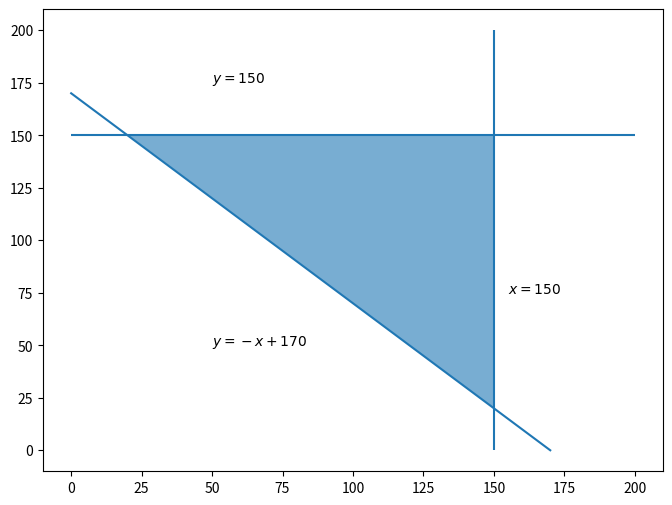

This chart was generated by the following Python code: (Note: this script raises an exception after producing the figure.)
import matplotlib.pyplot as plt
from matplotlib.patches import Polygon
import numpy as np

x = np.linspace(0, 170, 10)
fig, ax = plt.subplots(figsize=(8, 6))
ax.plot(x, -x + 170)
ax.hlines(150, 0, 200)
ax.vlines(150, 0, 200)

feasible = Polygon(np.array([[20, 150], [150, 150], [150, 20]]), alpha=0.6)
ax.add_patch(feasible)
ax.text(50, 50, "$y=-x + 170$")
ax.text(50, 175, "$y = 150$")
ax.text(155, 75, "$x=150$")

display(fig)

def to_standard_form(c, A, b):
    """
    Convert a linear program of the form
    
    min_x dot(c, x) s.t. Ax <= b and x >= 0
    
    into a standrd linear program of the form
    
    min_xbar dot(cbar, xbar) s.t. Ax + s = b and xbar >= 0
    """
    # check dimensions
    m, n = A.shape
    assert (len(b), len(c)) == (m, n)
    cbar = np.concatenate([c, np.zeros(m)])
    Abar = np.column_stack([A, np.eye(m)])
    
    # b is unchanged
    return cbar, Abar, b

def build_tableau(cbar: np.ndarray, Abar: np.ndarray, b: np.ndarray) -> np.ndarray:
    """
    Given cbar, Abar, and b for a stanard linear program
    
    construct a tableau of the form
    
    D = [[0, cbar.T], [b - Abar]]
    """
    # replace `pass` with your code
    pass

def simplex_solve(D: np.ndarray) -> np.ndarray:
    """
    Given a tableau representing a linear program, apply the 
    simplex algorithm and return the optimal tableau
    """
    while not should_terminate(D):
        col = pivot_column(D)
        row = pivot_row(D, col)
        D = do_pivot(D, col, row)
    return D

def should_terminate(D: np.ndarray) -> bool:
    """
    Given a tableau D, check the termination condition which is
    that all of D[0, 1:] >= 0
    """
    # replace `pass` with your code
    pass

def pivot_column(D) -> int:
    """
    Given a tableau D, find the next pivot column
    """
    # replace `pass` with your code
    pass

def pivot_row(D, col: int) -> int:
    """
    Given a tableau D and pivot column `col`, find the next pivot column
    """    
    # replace `pass` with your code
    pass

def do_pivot(D, col, row) -> np.ndarray:
    """
    Given a tableau D and a pivot `col` and `row`, do the pivot operation
    """
    # apply step 1. of strategy to make D[row, col] = 1
    
    
    for i2 in range(D.shape[0]):        
        if i2 != row and D[i2, col] != 0:
            # your code here Apply step 2. of strategy above
            pass
    
    return D

def extract_solution(D_opt, n):
    xs = np.zeros(D_opt.shape[1] - 1)
    for j in range(1, D_opt.shape[1]):
        if D_opt[0, j] > 0:
            xs[j-1] = 0
        else:
            # find row equal to -1
            i_j = np.argmin(D_opt[:, j])
            xs[j-1] = D_opt[i_j, 0]
            
    return {
        "value": D_opt[0,0],
        "x": xs[:n],
        "s": xs[n:]
    }

def product_mix_problem():
    p = np.array([250., 215., 275., 180.])  # price vector
    d = np.array([10., 20., 12., 10.])      # demand vector
    m = np.array([4., 4., 4.])              # resource constraints

    H = np.array([                          # resource usage
        [0.12, 0.18, 0.13, 0.07],
        [0.15, 0.12, 0.13, 0.11],
        [0.1 , 0.1 , 0.1 , 0.12]
    ])

    c = -p
    b = np.concatenate((m, d))
    A = np.vstack((H, np.eye(len(p))))
    return c, A, b

from scipy.optimize import linprog
solution_scipy = linprog(*product_mix_problem())
solution_scipy

c, A, b = product_mix_problem()
cbar, Abar, b = to_standard_form(c, A, b)
D = build_tableau(cbar, Abar, b)
D_opt = simplex_solve(np.copy(D))
solution = extract_solution(D_opt, len(c))

class SimplexAlgorithm:
    def __init__(self, c, A, b):
        # store original matrices
        self.c = c
        self.A = A
        self.b = b
        
        # transform to standard form
        cbar, Abar, b = to_standard_form(c, A, b)
        self.D = build_tableau(cbar, Abar, b)
    
    def solve(self):
        self.D_opt = simplex_solve(np.copy(self.D))
        self.solution = extract_solution(self.D_opt, len(self.c))
        return self.solution

solver = SimplexAlgorithm(*product_mix_problem())
solver.solve()

